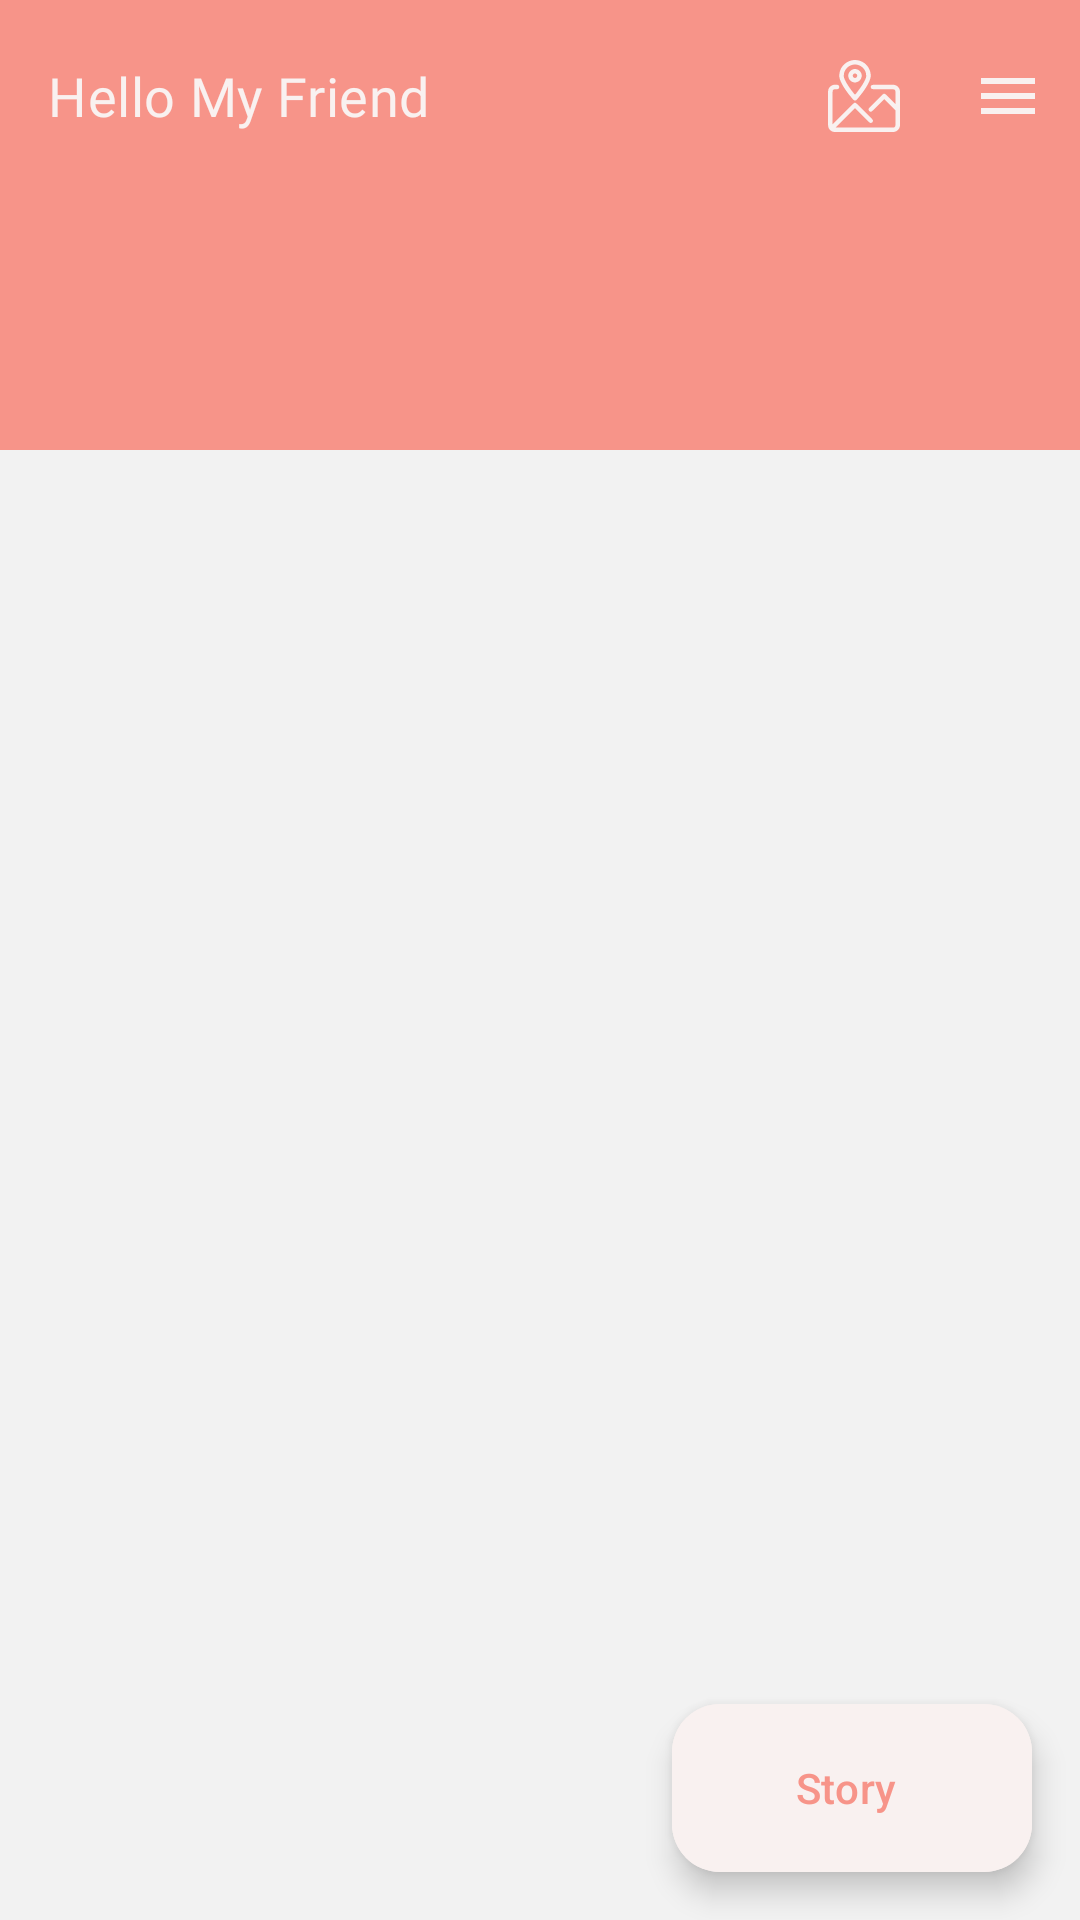

Android layout source for this screen:
<!-- AndroidManifest.xml: activity theme Theme.StoryApps.NoActionBar -->
<!-- res/layout/activity_home.xml -->
<?xml version="1.0" encoding="utf-8"?>
<androidx.coordinatorlayout.widget.CoordinatorLayout
    xmlns:android="http://schemas.android.com/apk/res/android"
    xmlns:app="http://schemas.android.com/apk/res-auto"
    xmlns:tools="http://schemas.android.com/tools"
    android:layout_width="match_parent"
    android:layout_height="match_parent">

    <com.google.android.material.appbar.AppBarLayout
        android:layout_width="match_parent"
        android:layout_height="wrap_content"
        android:background="@color/coral">
        
        <com.google.android.material.appbar.CollapsingToolbarLayout
            android:layout_width="match_parent"
            android:layout_height="150dp"
            app:contentScrim="@color/coral"
            app:scrimVisibleHeightTrigger="80dp"
            app:layout_scrollFlags="scroll|exitUntilCollapsed|snap"
            app:expandedTitleTextAppearance="@style/TextAppearance.AppCompat.Title"
            app:titleEnabled="false">

            <com.google.android.material.appbar.MaterialToolbar
                android:id="@+id/toolbar"
                android:layout_width="match_parent"
                android:layout_height="?attr/actionBarSize"
                app:layout_collapseMode="pin"
                app:title="@string/hello_bestie"
                app:menu="@menu/menus_home"
                style="@style/StatusBar.StoryApps.Transparent.NoActionBar"/>

        </com.google.android.material.appbar.CollapsingToolbarLayout>
    </com.google.android.material.appbar.AppBarLayout>

    <androidx.constraintlayout.widget.ConstraintLayout
        android:id="@+id/constraintLayout"
        android:layout_width="match_parent"
        android:layout_height="match_parent"
        app:behavior_overlapTop="60dp"
        app:layout_behavior="@string/appbar_scrolling_view_behavior">

        <androidx.recyclerview.widget.RecyclerView
            android:id="@+id/rv_histories"
            android:layout_width="match_parent"
            android:layout_height="0dp"
            app:layout_constraintBottom_toBottomOf="parent"
            app:layout_constraintEnd_toEndOf="parent"
            app:layout_constraintStart_toStartOf="parent"
            app:layout_constraintTop_toTopOf="parent"
            tools:itemCount="2"
            tools:listitem="@layout/list_item_hitory" />
    </androidx.constraintlayout.widget.ConstraintLayout>

    <com.google.android.material.floatingactionbutton.ExtendedFloatingActionButton
        android:id="@+id/fab_create_history"
        android:layout_width="wrap_content"
        android:layout_height="wrap_content"
        android:layout_gravity="bottom|end"
        android:layout_margin="16dp"
        app:icon="@drawable/ic_add"
        tools:ignore="ContentDescription"
        android:text="@string/create_story"
        app:iconTint="@color/coral"
        android:backgroundTint="@color/cream"
        android:textColor="@color/coral"/>
</androidx.coordinatorlayout.widget.CoordinatorLayout>
<!-- res/layout/list_item_hitory.xml (included above) -->
<?xml version="1.0" encoding="utf-8"?>
<androidx.cardview.widget.CardView
    xmlns:android="http://schemas.android.com/apk/res/android"
    android:layout_width="match_parent"
    android:layout_height="wrap_content"
    xmlns:app="http://schemas.android.com/apk/res-auto"
    android:layout_margin="6dp"
    app:cardCornerRadius="19dp"
    app:cardBackgroundColor="@color/coral">
    <androidx.constraintlayout.widget.ConstraintLayout
        android:layout_width="match_parent"
        android:layout_height="wrap_content">

        <com.google.android.material.imageview.ShapeableImageView
            android:id="@+id/iv_image"
            android:layout_width="match_parent"
            android:layout_height="500dp"
            app:layout_constraintEnd_toEndOf="parent"
            app:layout_constraintStart_toStartOf="parent"
            app:layout_constraintTop_toTopOf="parent"
            app:shapeAppearanceOverlay="@style/ImageView.StoryAdapter"
            app:srcCompat="@color/red_rose"
            android:scaleType="centerCrop"
            android:paddingBottom="32dp"/>

        <com.google.android.material.imageview.ShapeableImageView
            android:id="@+id/iv_avatar"
            android:layout_width="40dp"
            android:layout_height="40dp"
            app:layout_constraintStart_toStartOf="parent"
            app:layout_constraintTop_toTopOf="parent"
            app:srcCompat="@drawable/avatar_sample"
            android:scaleType="centerCrop"
            android:layout_marginTop="16dp"
            android:layout_marginStart="8dp"
            app:shapeAppearanceOverlay="@style/ImageView.Avatar"
            app:strokeColor="@color/cream"
            app:strokeWidth="2dp"
            />

        <TextView
            android:id="@+id/tv_username"
            style="@style/textColor.Dark.Medium"
            android:layout_width="wrap_content"
            android:layout_height="wrap_content"
            android:layout_marginTop="20dp"
            android:paddingHorizontal="12dp"
            android:text="@string/name"
            android:textColor="@color/cream"
            android:textSize="14sp"
            app:layout_constraintStart_toEndOf="@+id/iv_avatar"
            app:layout_constraintTop_toTopOf="parent" />

        <TextView
            android:id="@+id/tv_loc"
            style="@style/textColor.Dark.Regular"
            android:layout_width="wrap_content"
            android:layout_height="wrap_content"
            android:paddingHorizontal="10dp"
            android:text="@string/lokasi_sampe"
            android:textSize="12sp"
            app:layout_constraintStart_toEndOf="@+id/iv_avatar"
            app:layout_constraintTop_toBottomOf="@+id/tv_username"
            app:drawableStartCompat="@drawable/ic_location"
            android:drawablePadding="3dp"/>

    </androidx.constraintlayout.widget.ConstraintLayout>
</androidx.cardview.widget.CardView>
<!-- resources referenced by this layout -->
<resources>
  <color name="coral">#F79489</color>
  <color name="cream">#F9F1F0</color>
  <color name="red_rose">#C82151</color>
  <!-- drawable ic_location (drawable) -->
  <vector android:height="24dp" android:tint="#F79489"
      android:viewportHeight="24" android:viewportWidth="24"
      android:width="24dp" xmlns:android="http://schemas.android.com/apk/res/android">
      <path android:fillColor="@android:color/white" android:pathData="M12,2C8.13,2 5,5.13 5,9c0,5.25 7,13 7,13s7,-7.75 7,-13c0,-3.87 -3.13,-7 -7,-7zM12,11.5c-1.38,0 -2.5,-1.12 -2.5,-2.5s1.12,-2.5 2.5,-2.5 2.5,1.12 2.5,2.5 -1.12,2.5 -2.5,2.5z"/>
  </vector>
  <string name="create_story">Story</string>
  <string name="hello_bestie">Hello My Friend</string>
  <string name="lokasi_sampe">Dimana mana hatiku senang</string>
  <string name="name">username</string>
  <style name="ImageView.Avatar">
          <item name="cornerSize">20%</item>
      </style>
  <style name="ImageView.StoryAdapter">
          <item name="cornerSize">4%</item>
      </style>
  <style name="StatusBar.StoryApps.Transparent.NoActionBar" parent="Theme.MaterialComponents.DayNight.NoActionBar">
          <item name="titleTextAppearance">@style/TextAppearance.StoryApps.Appbar.Bold</item>
          <item name="subtitleTextAppearance">@style/TextAppearance.StoryApps.Appbar.Regular</item>
          <item name="contentInsetStartWithNavigation">6dp</item>
      </style>
  <style name="textColor.Dark.Medium">
          <item name="android:fontFamily">@font/roboto_medium</item>
      </style>
  <style name="textColor.Dark.Regular">
          <item name="android:fontFamily">@font/roboto_regular</item>
      </style>
  <style name="Theme.StoryApps.NoActionBar">
          <item name="windowActionBar">false</item>
          <item name="windowNoTitle">true</item>
      </style>
  <style name="TextAppearance.StoryApps.Appbar.Bold" parent="TextAppearance.MaterialComponents.Headline6">
          <item name="android:textColor">@color/cream</item>
          <item name="fontFamily">@font/roboto_bold</item>
          <item name="android:fontFamily">@font/roboto_bold</item>
          <item name="android:textSize">18sp</item>
          <item name="android:letterSpacing">0.010</item>
      </style>
  <style name="TextAppearance.StoryApps.Appbar.Regular" parent="TextAppearance.MaterialComponents.Headline4">
          <item name="android:textColor">@color/cream</item>
          <item name="fontFamily">@font/roboto_bold</item>
          <item name="android:fontFamily">@font/roboto_bold</item>
          <item name="android:textSize">14sp</item>
          <item name="android:letterSpacing">0.010</item>
      </style>
</resources>
